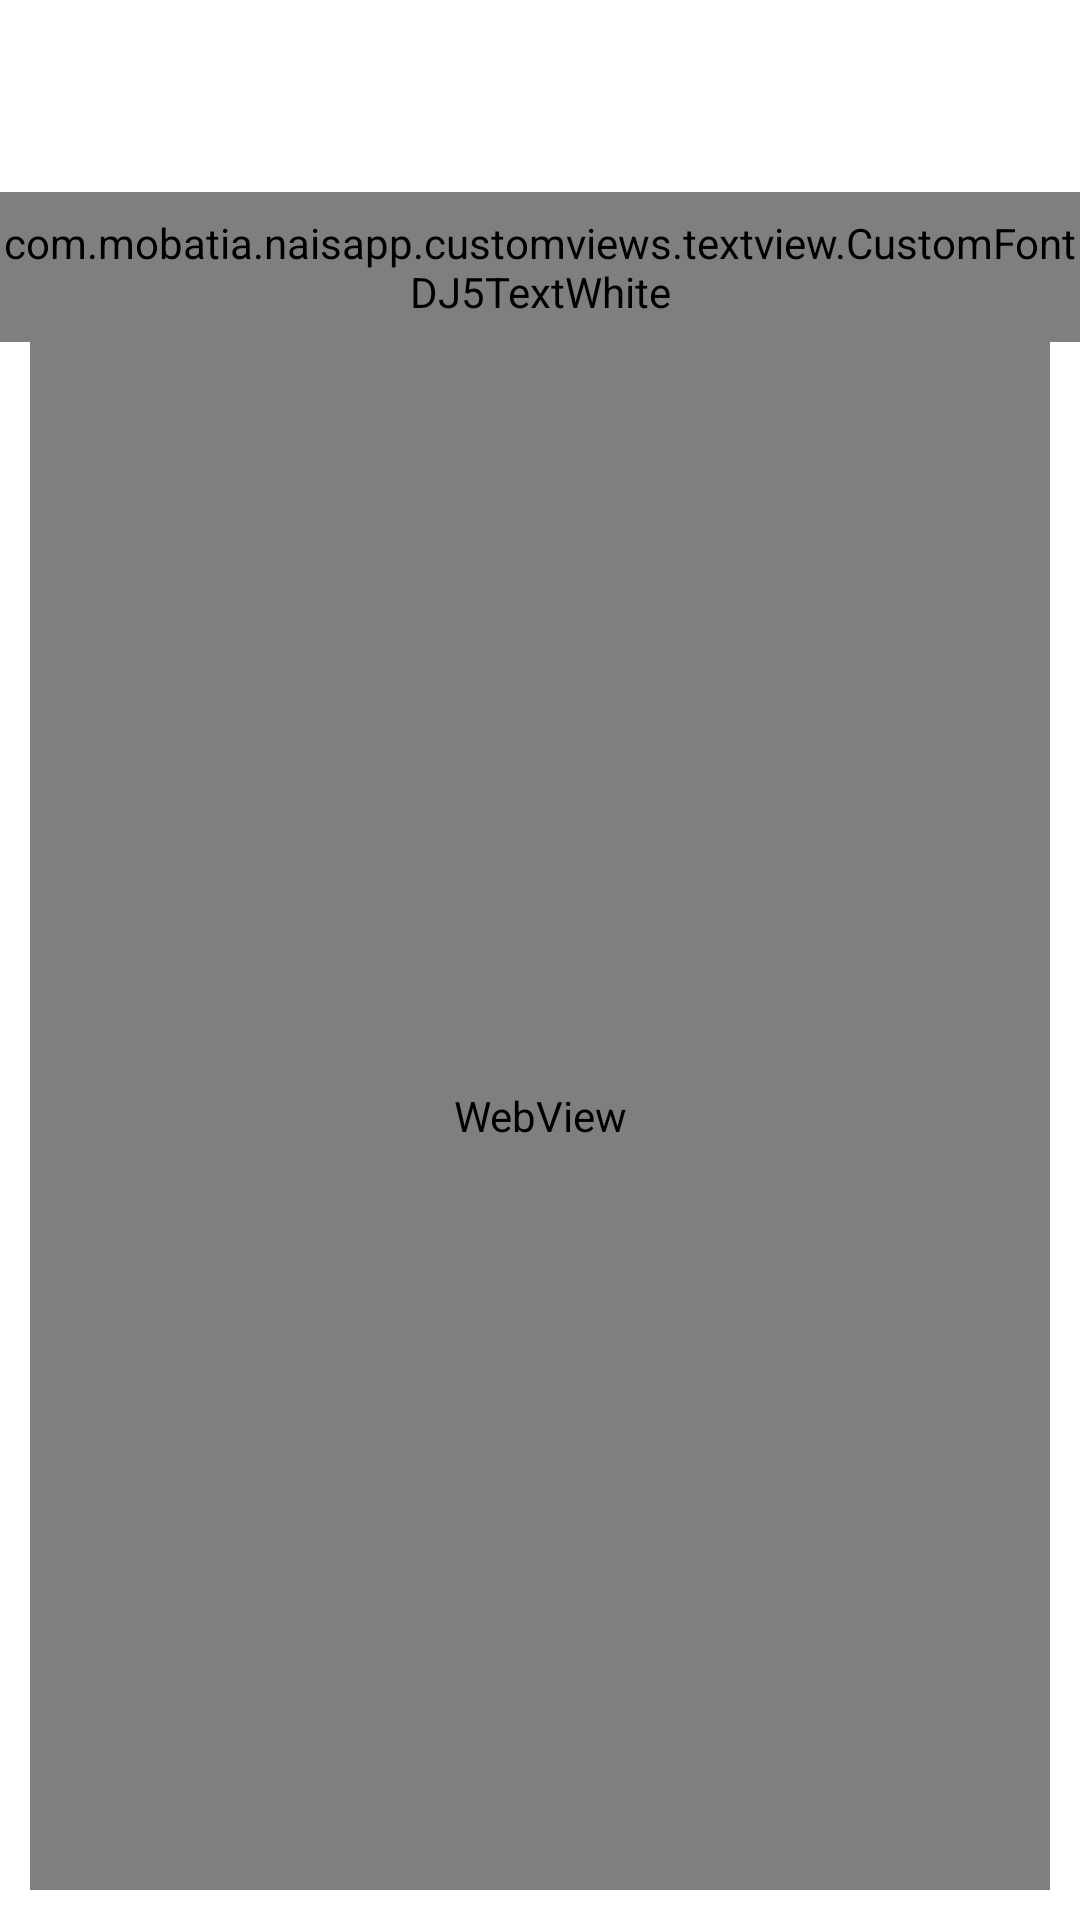

Produce the Android XML layout that renders to this screen, including the resource entries it uses.
<!-- AndroidManifest.xml: activity theme AppTheme.NoActionBar -->
<!-- res/layout/activity_coming_up_detail_view.xml -->
<?xml version="1.0" encoding="utf-8"?>
<androidx.constraintlayout.widget.ConstraintLayout xmlns:android="http://schemas.android.com/apk/res/android"
    xmlns:app="http://schemas.android.com/apk/res-auto"
    xmlns:tools="http://schemas.android.com/tools"
    android:layout_width="match_parent"
    android:layout_height="match_parent"
    android:id="@+id/relMain"
    android:background="@color/white">

    <androidx.constraintlayout.widget.Guideline
        android:id="@+id/guideline3"
        android:layout_width="wrap_content"
        android:layout_height="wrap_content"
        android:orientation="horizontal"
        app:layout_constraintGuide_percent="0.1" />

    <androidx.constraintlayout.widget.Guideline
        android:id="@+id/guideline4"
        android:layout_width="wrap_content"
        android:layout_height="wrap_content"
        android:orientation="vertical"
        app:layout_constraintGuide_percent="0.1" />


    <ImageView
        android:id="@+id/relative_logo_header"
        android:layout_width="match_parent"
        android:layout_height="wrap_content"
        android:src="@drawable/titlebar"
        app:layout_constraintBottom_toTopOf="@+id/titleTextView"
        app:layout_constraintEnd_toEndOf="parent"
        app:layout_constraintStart_toStartOf="parent" />

    <ImageView
        android:layout_width="150dp"
        android:layout_height="80dp"
        app:layout_constraintBottom_toTopOf="@+id/titleTextView"
        app:layout_constraintEnd_toEndOf="parent"
        app:layout_constraintStart_toStartOf="parent"
        android:id="@+id/logoclick"
        />

    <ProgressBar
        android:id="@+id/progress"
        android:layout_width="40dp"
        android:layout_height="40dp"
        android:layout_centerInParent="true"
        android:indeterminateDrawable="@anim/customspinner"
        android:visibility="visible"
        android:elevation="2dp"
        app:layout_constraintBottom_toBottomOf="parent"
        app:layout_constraintEnd_toEndOf="parent"
        app:layout_constraintStart_toStartOf="parent"
        app:layout_constraintTop_toTopOf="parent"
        tools:targetApi="lollipop" />

    <com.mobatia.naisapp.customviews.textview.CustomFontDJ5TextWhite
        android:id="@+id/titleTextView"
        android:layout_width="match_parent"
        android:layout_height="50dp"
        android:background="@color/split_bg"
        android:gravity="center"
        android:paddingTop="5dp"
        android:paddingBottom="5dp"
        android:textColor="@color/white"
        android:textSize="22dp"
        app:layout_constraintTop_toBottomOf="@+id/guideline3" />


    <WebView
        android:id="@+id/comingsoonwebview"
        android:layout_width="0dp"
        android:layout_height="0dp"
        android:layout_marginLeft="10dp"
        android:layout_marginRight="10dp"
        android:layout_marginBottom="10dp"
        app:layout_constraintBottom_toBottomOf="parent"
        app:layout_constraintEnd_toEndOf="parent"
        app:layout_constraintStart_toStartOf="parent"
        app:layout_constraintTop_toBottomOf="@+id/titleTextView" />

    <ImageView
        android:id="@+id/back"
        android:layout_width="wrap_content"
        android:layout_height="wrap_content"
        android:layout_marginLeft="10dp"
        app:layout_constraintBottom_toTopOf="@+id/guideline3"
        app:layout_constraintStart_toStartOf="@+id/relative_logo_header"
        app:layout_constraintTop_toTopOf="parent"
        app:srcCompat="@drawable/back" />


</androidx.constraintlayout.widget.ConstraintLayout>
<!-- resources referenced by this layout -->
<resources>
  <color name="split_bg">#4dc4cf</color>
  <color name="white">#FFFFFF</color>
  <style name="AppTheme.NoActionBar">
          <item name="windowActionBar">false</item>
          <item name="windowNoTitle">true</item>
          <item name="android:windowFullscreen">true</item>
          <item name="android:splitMotionEvents">false</item>
          <item name="android:windowEnableSplitTouch">false</item>
      </style>
</resources>
